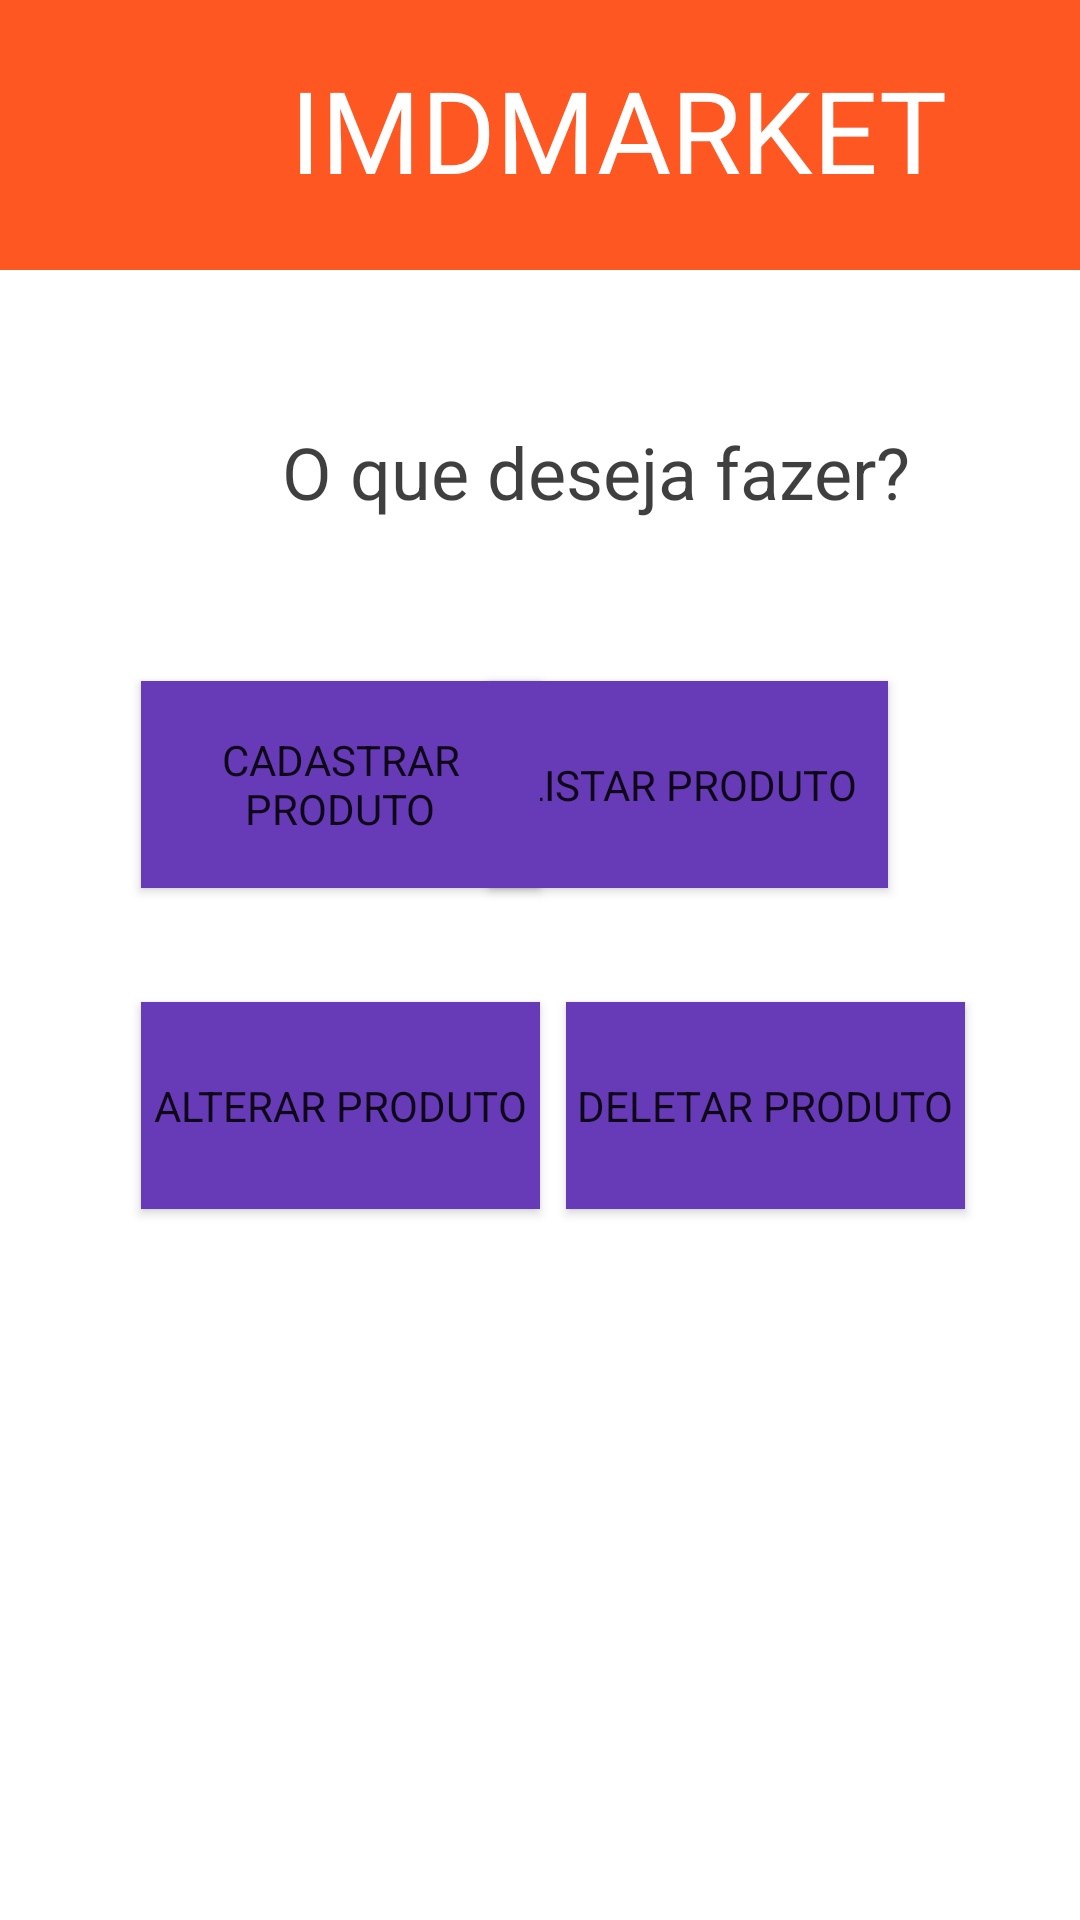

Reconstruct the res/layout file that produces this screen, plus the resources it refers to.
<!-- AndroidManifest.xml: application theme Theme.IMDMarket -->
<!-- res/layout/activity_menu.xml -->
<?xml version="1.0" encoding="utf-8"?>
<androidx.constraintlayout.widget.ConstraintLayout xmlns:android="http://schemas.android.com/apk/res/android"
    xmlns:app="http://schemas.android.com/apk/res-auto"
    xmlns:tools="http://schemas.android.com/tools"
    android:layout_width="match_parent"
    android:layout_height="match_parent"
    tools:context=".controller.MenuActivity">

    <Button
        android:id="@+id/btnDeletar"
        android:layout_width="133dp"
        android:layout_height="69dp"
        android:layout_marginStart="34dp"
        android:layout_marginTop="38dp"
        android:layout_marginEnd="64dp"
        android:background="@color/roxo"
        android:fontFamily="sans-serif"
        android:text="@string/deletarp"
        app:layout_constraintEnd_toEndOf="parent"
        app:layout_constraintStart_toEndOf="@+id/btnAlterar"
        app:layout_constraintTop_toBottomOf="@+id/btnListar" />

    <Button
        android:id="@+id/btnAlterar"
        android:layout_width="133dp"
        android:layout_height="69dp"
        android:layout_marginStart="47dp"
        android:layout_marginTop="38dp"
        android:background="@color/roxo"
        android:fontFamily="sans-serif"
        android:text="@string/alterarp"
        app:layout_constraintStart_toStartOf="parent"
        app:layout_constraintTop_toBottomOf="@+id/btnCadastrar" />

    <Button
        android:id="@+id/btnListar"
        android:layout_width="133dp"
        android:layout_height="69dp"
        android:layout_marginTop="46dp"
        android:layout_marginEnd="64dp"
        android:background="@color/roxo"
        android:fontFamily="sans-serif"
        android:text="@string/listarp"
        app:layout_constraintEnd_toEndOf="parent"
        app:layout_constraintTop_toBottomOf="@+id/textView3" />

    <ScrollView
        android:id="@+id/imdmarket"
        android:layout_width="414dp"
        android:layout_height="90dp"
        android:background="@color/orange"
        tools:ignore="MissingConstraints"
        tools:layout_editor_absoluteX="-2dp"
        tools:layout_editor_absoluteY="-3dp">

        <LinearLayout
            android:layout_width="match_parent"
            android:layout_height="wrap_content"
            android:orientation="vertical" />
    </ScrollView>

    <TextView
        android:id="@+id/textView"
        android:layout_width="412dp"
        android:layout_height="86dp"
        android:text="@string/app_name"
        android:textAlignment="center"
        android:textColor="#FFFFFF"
        android:textSize="38sp"
        tools:ignore="MissingConstraints"
        android:layout_gravity="center"
        android:gravity="center" />

    <TextView
        android:id="@+id/textView3"
        android:layout_width="223dp"
        android:layout_height="40dp"
        android:layout_marginStart="94dp"
        android:layout_marginTop="51dp"
        android:text="@string/oqdeseja"
        android:textColor="#C0000000"
        android:textSize="24sp"
        app:layout_constraintStart_toStartOf="parent"
        app:layout_constraintTop_toBottomOf="@+id/imdmarket" />

    <Button
        android:id="@+id/btnCadastrar"
        android:layout_width="133dp"
        android:layout_height="69dp"
        android:layout_marginStart="47dp"
        android:layout_marginTop="46dp"
        android:background="@color/roxo"
        android:fontFamily="sans-serif"
        android:text="@string/cadastrarp"
        app:layout_constraintStart_toStartOf="parent"
        app:layout_constraintTop_toBottomOf="@+id/textView3" />

</androidx.constraintlayout.widget.ConstraintLayout>
<!-- resources referenced by this layout -->
<resources>
  <color name="orange">#FF5722</color>
  <color name="roxo">#673AB7</color>
  <string name="alterarp"> Alterar Produto </string>
  <string name="app_name"> IMDMARKET </string>
  <string name="cadastrarp"> Cadastrar Produto </string>
  <string name="deletarp"> Deletar Produto </string>
  <string name="listarp"> Listar Produto </string>
  <string name="oqdeseja"> O que deseja fazer? </string>
  <style name="Theme.IMDMarket" parent="Theme.MaterialComponents.DayNight.DarkActionBar">
          
          <item name="colorPrimary">@color/purple_500</item>
          <item name="colorPrimaryVariant">@color/purple_700</item>
          <item name="colorOnPrimary">@color/white</item>
          
          <item name="colorSecondary">@color/teal_200</item>
          <item name="colorSecondaryVariant">@color/teal_700</item>
          <item name="colorOnSecondary">@color/black</item>
          
          <item name="android:statusBarColor">?attr/colorPrimaryVariant</item>
          
      </style>
  <color name="purple_500">#FF6200EE</color>
  <color name="purple_700">#FF3700B3</color>
  <color name="white">#FFFFFFFF</color>
  <color name="teal_200">#FF03DAC5</color>
  <color name="teal_700">#FF018786</color>
  <color name="black">#FF000000</color>
</resources>
